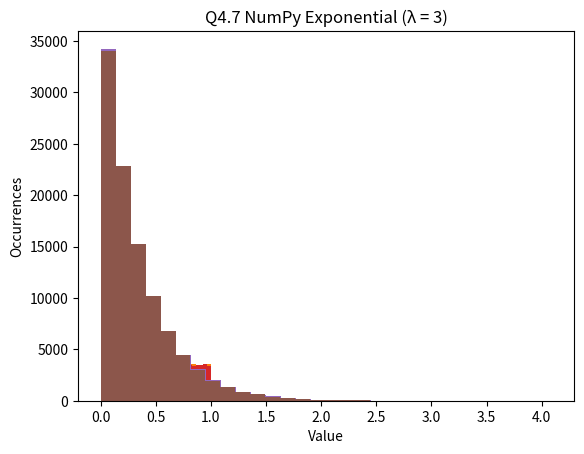

Python code for this plot:
import numpy as np
import matplotlib.pyplot as plt



def lcg(n, X0, A, C, m):
    """Generate n Uniform(0,1) random numbers using LCG."""
    xs = np.zeros(n)
    x = X0
    for i in range(n):
        x = (A * x + C) % m
        xs[i] = x / m
    return xs


def compute_stats(arr):
    """Return mean, variance, std deviation."""
    return np.mean(arr), np.var(arr), np.std(arr)


def plot_hist(arr, title, bins=30):
    plt.hist(arr, bins=bins)
    plt.title(title)
    plt.xlabel("Value")
    plt.ylabel("Occurrences")
    plt.show()


#4.1

X0 = 7
A = 11
C = 0
m = 1024

u_1024 = lcg(1024, X0, A, C, m)
plot_hist(u_1024, "Q4.1 Histogram (1024 samples)")

mean1, var1, std1 = compute_stats(u_1024)
print("Q4.1 Stats (1024 samples):")
print("Mean =", mean1)
print("Variance =", var1)
print("Std Dev =", std1)

print("\nMaximum possible period =", m)
print("Achieved period =", len(np.unique(u_1024))) 

#4.2

u_large = lcg(102400, X0, A, C, m)
plot_hist(u_large, "Q4.2 Histogram (102,400 samples)")

mean2, var2, std2 = compute_stats(u_large)
print("\nQ4.2 Stats (102,400 samples):")
print("Mean =", mean2)
print("Variance =", var2)
print("Std Dev =", std2)

#4.4
X0 = 7
A = 25214903917
C = 11
m = 2**48

u_practical = lcg(1024, X0, A, C, m)
plot_hist(u_practical, "Q4.4 Histogram (1024 samples, practical LCG)")

mean3, var3, std3 = compute_stats(u_practical)
print("\nQ4.4 Stats (1024 samples):")
print("Mean =", mean3)
print("Variance =", var3)
print("Std Dev =", std3)

# Repeat with 102,400
u_practical_large = lcg(102400, X0, A, C, m)
plot_hist(u_practical_large, "Q4.4 Histogram (102,400 samples, practical LCG)")

mean4, var4, std4 = compute_stats(u_practical_large)
print("\nQ4.4 Stats (102,400 samples):")
print("Mean =", mean4)
print("Variance =", var4)
print("Std Dev =", std4)


#4.6

lam = 3
u_exp = u_practical_large  # re-use the uniform generator
exp_samples = -np.log(1 - u_exp) / lam

plot_hist(exp_samples, "Q4.6 Exponential via Inverse Transform")

mean_exp, var_exp, std_exp = compute_stats(exp_samples)
print("\nQ4.6 Exponential Stats:")
print("Mean =", mean_exp)
print("Variance =", var_exp)
print("Std Dev =", std_exp)


#4.7
np.random.seed(5)
exp_np = np.random.exponential(scale=1/lam, size=102400)

plot_hist(exp_np, "Q4.7 NumPy Exponential (λ = 3)")

mean_np, var_np, std_np = compute_stats(exp_np)
print("\nQ4.7 Exponential Stats:")
print("Mean =", mean_np)
print("Variance =", var_np)
print("Std Dev =", std_np)

print("\nTHEORETICAL VALUES for λ = 3:")
print("Mean =", 1/lam)
print("Variance =", 1/(lam**2))
print("Std Dev =", 1/lam)
